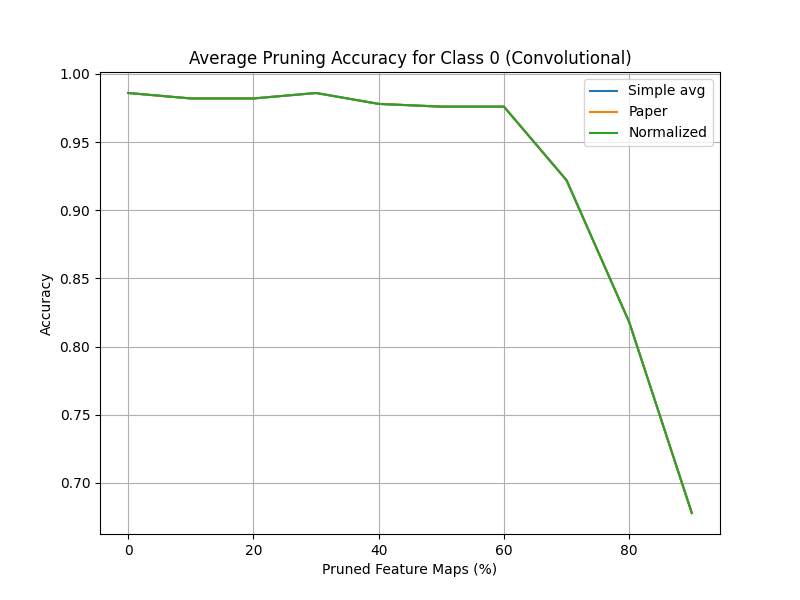

Data behind this chart, as committed beside it:
Pruning Ratio (%), Simple avg, Paper, Normalized
0.0, 0.986, 0.986, 0.986
10.0, 0.982, 0.982, 0.982
20.0, 0.982, 0.982, 0.982
30, 0.986, 0.986, 0.986
40.0, 0.978, 0.978, 0.978
50.0, 0.976, 0.976, 0.976
60, 0.976, 0.976, 0.976
70.0, 0.922, 0.922, 0.922
80.0, 0.818, 0.818, 0.818
90.0, 0.678, 0.678, 0.678
